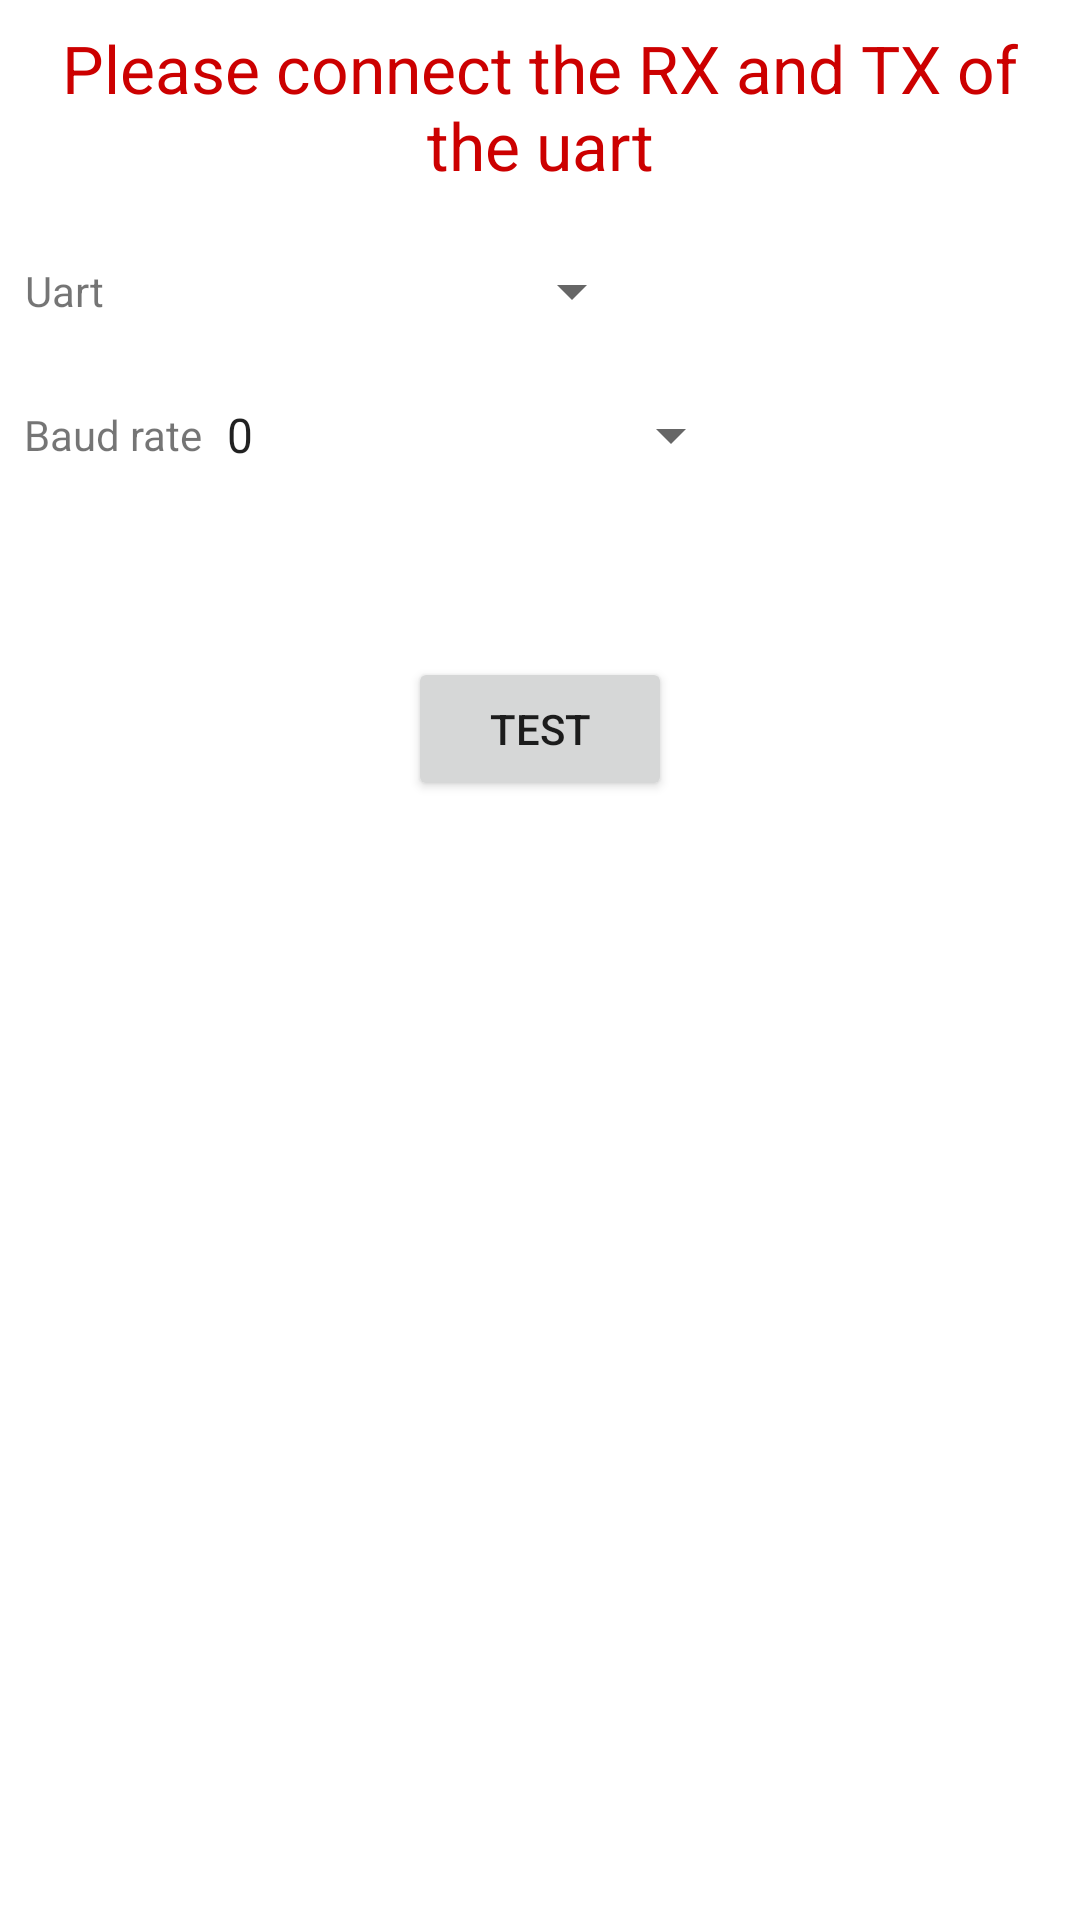

Android layout source for this screen:
<!-- AndroidManifest.xml: application theme Theme.AndroidTest -->
<!-- res/layout/activity_uart.xml -->
<?xml version="1.0" encoding="utf-8"?>
<LinearLayout xmlns:android="http://schemas.android.com/apk/res/android"
    android:orientation="vertical"
    android:gravity="center_horizontal"
    android:layout_width="match_parent"
    android:layout_height="match_parent"
    android:padding="8dp">

    <TextView
        android:layout_width="match_parent"
        android:layout_height="wrap_content"
        android:gravity="center"
        android:text="@string/uart_test_prompt"
        android:textSize="22sp"
        android:textColor="@android:color/holo_red_dark"
        />

    <LinearLayout
        android:layout_width="match_parent"
        android:layout_height="wrap_content"
        android:layout_marginTop="10dp"
        android:gravity="center_vertical">

        <TextView
            android:text="@string/uart"
            android:gravity="center"
            android:layout_width="wrap_content"
            android:layout_height="wrap_content" />

        <Spinner
            android:id="@+id/spinner_serial_port"
            android:minWidth="180dp"
            android:minHeight="48dp"
            android:layout_width="wrap_content"
            android:layout_height="wrap_content" />
    </LinearLayout>

    <LinearLayout
        android:layout_width="match_parent"
        android:layout_height="wrap_content"
        android:gravity="center_vertical" >
        <TextView
            android:text="@string/baud_rate"
            android:layout_width="wrap_content"
            android:layout_height="wrap_content" />
        <Spinner
            android:id="@+id/spinner_baud_rate"
            android:layout_width="wrap_content"
            android:minWidth="180dp"
            android:minHeight="48dp"
            android:layout_height="wrap_content"
            android:entries="@array/baud_rate_array"/>
    </LinearLayout>

    <Button
        android:id="@+id/btn_test"
        android:text="@string/uart_test"
        android:layout_width="wrap_content"
        android:layout_height="wrap_content"
        android:layout_marginTop="50dp"
        android:layout_marginBottom="50dp"/>

    
    <TextView
        android:id="@+id/tv_log"
        android:gravity="top"
        android:background = "#FFFFFF"
        android:layout_width="match_parent"
        android:layout_height="match_parent"
        android:layout_marginTop="10dp"
        android:layout_marginBottom="100dp"
        android:singleLine="false"
        android:scrollbars="vertical" />
    
</LinearLayout>
<!-- resources referenced by this layout -->
<resources>
  <string-array name="baud_rate_array">
          <item>0</item>
          <item>50</item>
          <item>75</item>
          <item>110</item>
          <item>134</item>
          <item>150</item>
          <item>200</item>
          <item>300</item>
          <item>600</item>
          <item>1200</item>
          <item>1800</item>
          <item>2400</item>
          <item>4800</item>
          <item>9600</item>
          <item>19200</item>
          <item>38400</item>
          <item>57600</item>
          <item>115200</item>
          <item>230400</item>
          <item>460800</item>
          <item>500000</item>
          <item>576000</item>
          <item>921600</item>
          <item>1000000</item>
          <item>1152000</item>
          <item>1500000</item>
          <item>2000000</item>
          <item>2500000</item>
          <item>3000000</item>
          <item>3500000</item>
          <item>4000000</item>
      </string-array>
  <string name="baud_rate">Baud rate</string>
  <string name="uart">Uart</string>
  <string name="uart_test">Test</string>
  <string name="uart_test_prompt">Please connect the RX and TX of the uart</string>
  <style name="Theme.AndroidTest" parent="Theme.MaterialComponents.DayNight.DarkActionBar">
          
          <item name="colorPrimary">@color/md_teal_500</item>
          <item name="colorPrimaryVariant">@color/teal_700</item>
          <item name="colorOnPrimary">@color/black</item>
          
          <item name="colorSecondary">@color/md_purple_400</item>
          <item name="colorSecondaryVariant">@color/md_purple_500</item>
          <item name="colorOnSecondary">@color/white</item>
          
          <item name="android:statusBarColor" tools:targetApi="l">?attr/colorPrimaryVariant</item>
          
      </style>
  <!-- not gathered from this repository: default colours our renderer supplied (Android Studio template values) -->
  <color name="teal_700">#FF018786</color>
  <color name="black">#FF000000</color>
  <color name="white">#FFFFFFFF</color>
</resources>
